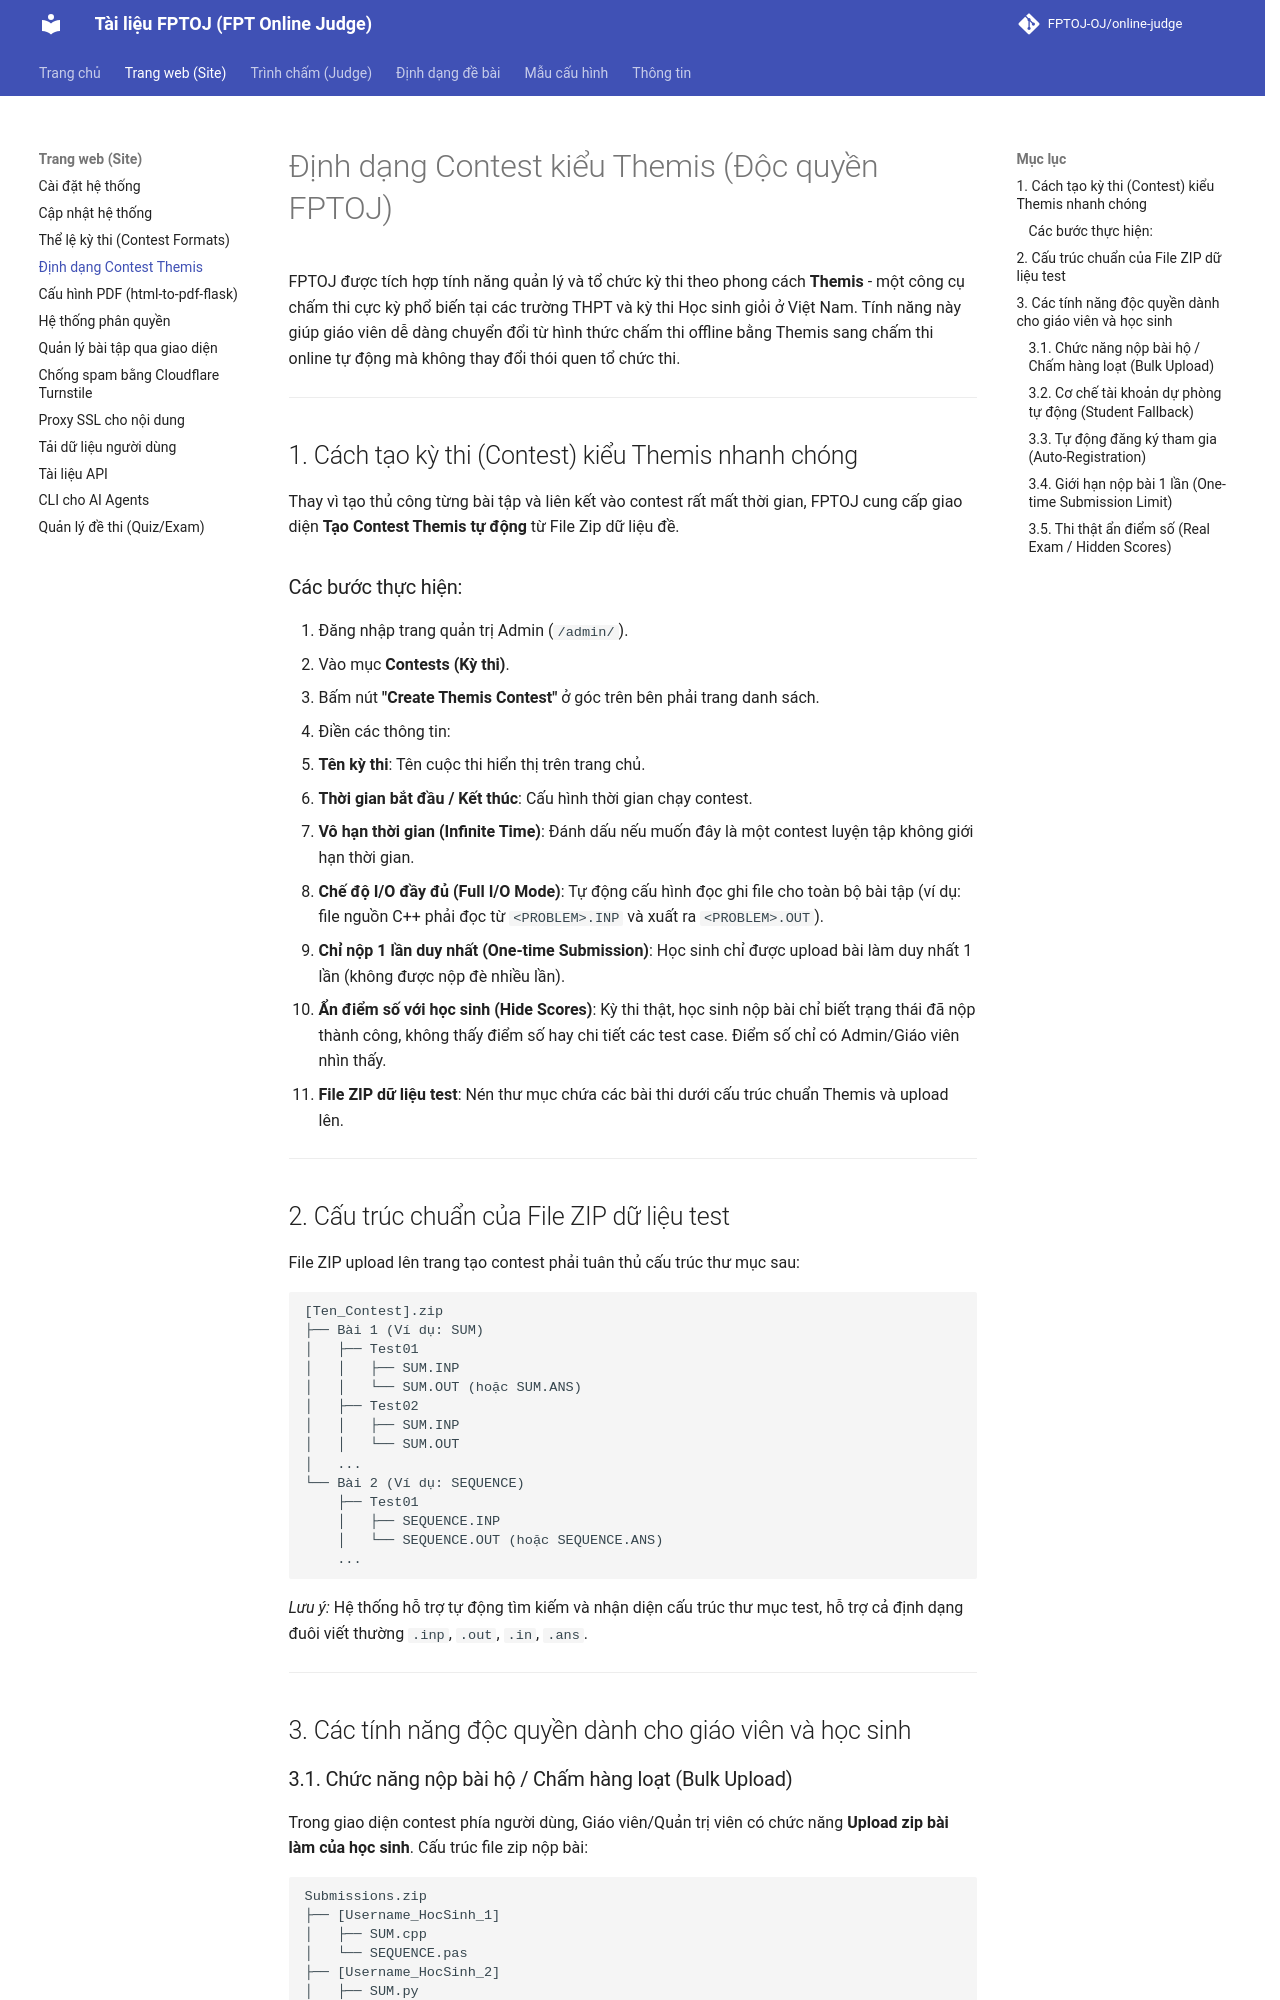

repository: FPTOJ-OJ/docs · page: site/themis_contest/index.html · generator: mkdocs

# Định dạng Contest kiểu Themis (Độc quyền FPTOJ)

FPTOJ được tích hợp tính năng quản lý và tổ chức kỳ thi theo phong cách **Themis** - một công cụ chấm thi cực kỳ phổ biến tại các trường THPT và kỳ thi Học sinh giỏi ở Việt Nam. Tính năng này giúp giáo viên dễ dàng chuyển đổi từ hình thức chấm thi offline bằng Themis sang chấm thi online tự động mà không thay đổi thói quen tổ chức thi.

---

## 1. Cách tạo kỳ thi (Contest) kiểu Themis nhanh chóng

Thay vì tạo thủ công từng bài tập và liên kết vào contest rất mất thời gian, FPTOJ cung cấp giao diện **Tạo Contest Themis tự động** từ File Zip dữ liệu đề.

### Các bước thực hiện:
1. Đăng nhập trang quản trị Admin (`/admin/`).
2. Vào mục **Contests (Kỳ thi)**.
3. Bấm nút **"Create Themis Contest"** ở góc trên bên phải trang danh sách.
4. Điền các thông tin:
   - **Tên kỳ thi**: Tên cuộc thi hiển thị trên trang chủ.
   - **Thời gian bắt đầu / Kết thúc**: Cấu hình thời gian chạy contest.
   - **Vô hạn thời gian (Infinite Time)**: Đánh dấu nếu muốn đây là một contest luyện tập không giới hạn thời gian.
   - **Chế độ I/O đầy đủ (Full I/O Mode)**: Tự động cấu hình đọc ghi file cho toàn bộ bài tập (ví dụ: file nguồn C++ phải đọc từ `<PROBLEM>.INP` và xuất ra `<PROBLEM>.OUT`).
   - **Chỉ nộp 1 lần duy nhất (One-time Submission)**: Học sinh chỉ được upload bài làm duy nhất 1 lần (không được nộp đè nhiều lần).
   - **Ẩn điểm số với học sinh (Hide Scores)**: Kỳ thi thật, học sinh nộp bài chỉ biết trạng thái đã nộp thành công, không thấy điểm số hay chi tiết các test case. Điểm số chỉ có Admin/Giáo viên nhìn thấy.
   - **File ZIP dữ liệu test**: Nén thư mục chứa các bài thi dưới cấu trúc chuẩn Themis và upload lên.

---

## 2. Cấu trúc chuẩn của File ZIP dữ liệu test

File ZIP upload lên trang tạo contest phải tuân thủ cấu trúc thư mục sau:

```
[Ten_Contest].zip
├── Bài 1 (Ví dụ: SUM)
│   ├── Test01
│   │   ├── SUM.INP
│   │   └── SUM.OUT (hoặc SUM.ANS)
│   ├── Test02
│   │   ├── SUM.INP
│   │   └── SUM.OUT
│   ...
└── Bài 2 (Ví dụ: SEQUENCE)
    ├── Test01
    │   ├── SEQUENCE.INP
    │   └── SEQUENCE.OUT (hoặc SEQUENCE.ANS)
    ...
```

*Lưu ý:* Hệ thống hỗ trợ tự động tìm kiếm và nhận diện cấu trúc thư mục test, hỗ trợ cả định dạng đuôi viết thường `.inp`, `.out`, `.in`, `.ans`.

---

## 3. Các tính năng độc quyền dành cho giáo viên và học sinh

### 3.1. Chức năng nộp bài hộ / Chấm hàng loạt (Bulk Upload)
Trong giao diện contest phía người dùng, Giáo viên/Quản trị viên có chức năng **Upload zip bài làm của học sinh**. Cấu trúc file zip nộp bài:
```
Submissions.zip
├── [Username_HocSinh_1]
│   ├── SUM.cpp
│   └── SEQUENCE.pas
├── [Username_HocSinh_2]
│   ├── SUM.py
│   └── SEQUENCE.cpp
```
Khi giáo viên upload file zip này lên, hệ thống sẽ tự động bóc tách và chấm điểm cho từng học sinh tương ứng.
